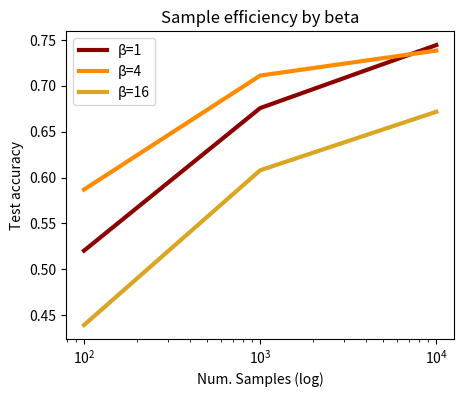

This figure's Python source:
# DATA: https://drive.google.com/file/d/1DUrerhXX8Q9LMpXqxK_gtwpmxJJKNfzo/view?usp=sharing
data_dict_2 = {
    1: [(10000, 0.7441999912261960),
        (1000, 0.675599992275238),
        (100, 0.5203999876976010)],

    4: [(10000, 0.7382000088691710),
        (1000, 0.7109999656677250),
        (100, 0.586899995803833)],

    16:
        [(10000, 0.6715999841690060),
         (1000, 0.6078999638557430),
         (100, 0.43939998745918300)]
}

data_dict_10 = {
    1: [(10000, 0.929899990558624),
        (1000, 0.869899988174439),
        (100, 0.645799994468689)],

    4: [(10000, 0.934099972248077),
        (1000, 0.802599966526032),
        (100, 0.576600015163422)],

    16:
        [(10000, 0.93369996547699),
         (1000, 0.866499960422516),
         (100, 0.611199975013733)]
}
colours = {
    1: "darkred",
    4: "darkorange",
    16: "goldenrod"
}

import matplotlib.pyplot as plt

plt.figure(figsize=(5, 4))

for beta in data_dict_2.keys():
    x = [a for a, _ in data_dict_2[beta]]
    y = [a for _, a in data_dict_2[beta]]
    plt.plot(x, y, label=f"β={beta}", color=colours[beta], linewidth=3)
plt.title("Sample efficiency by beta")
plt.xlabel("Num. Samples (log)")
plt.ylabel("Test accuracy")
plt.xscale("log")
plt.legend()
plt.show()
